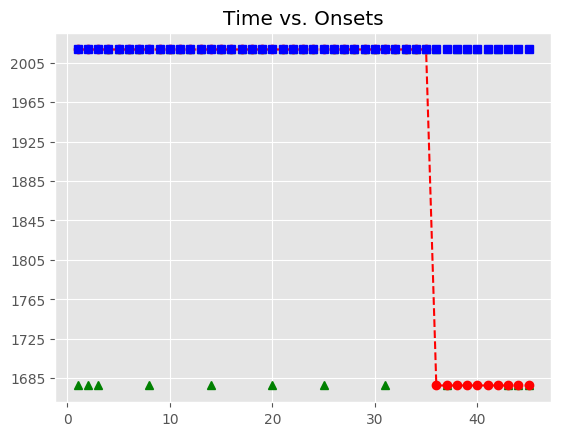

The data file committed next to this chart (first rows):
, Asynchrony, Tap Onset, Test, True Onset, User ID, IOI, Max, Min, Sanitized Tap Onset, Sanitized Asynchrony, Sanitized Mean Asynchrony, Sanitized Std Dev Asynchrony, Mean Asynchrony, Std Dev Asynchrony, Missed Taps, Phase Correction Response
1, 1384, 2018-05-07 12:08:39.897984000, H1a1, 2018-05-07 12:08:38.513668000, 514, 0 days 00:00:00.335885000, 2018-05-07 12:08:38.681610500, 2018-05-07 12:08:38.345680000, , , 15.88, 101.7, 2511, 708.5, 12, 
2, 1429, 2018-05-07 12:08:40.278664000, H1a1, 2018-05-07 12:08:38.849553000, 514, 0 days 00:00:00.335488000, 2018-05-07 12:08:39.017297000, 2018-05-07 12:08:38.681610500, , , 15.88, 101.7, 2511, 708.5, 12, 
3, 1470, 2018-05-07 12:08:40.655508000, H1a1, 2018-05-07 12:08:39.185041000, 514, 0 days 00:00:00.336610000, 2018-05-07 12:08:39.353346000, 2018-05-07 12:08:39.017297000, , , 15.88, 101.7, 2511, 708.5, 12, 
4, 1502, 2018-05-07 12:08:41.023908000, H1a1, 2018-05-07 12:08:39.521651000, 514, 0 days 00:00:00.319322000, 2018-05-07 12:08:39.681312000, 2018-05-07 12:08:39.353346000, 2018-05-07 12:08:39.521532000, -0.119, 15.88, 101.7, 2511, 708.5, 12, 57.13
5, 1596, 2018-05-07 12:08:41.437468000, H1a1, 2018-05-07 12:08:39.840973000, 514, 0 days 00:00:00.335917000, 2018-05-07 12:08:40.008931500, 2018-05-07 12:08:39.681312000, 2018-05-07 12:08:39.897984000, 57.01, 15.88, 101.7, 2511, 708.5, 12, 44.76
6, 1694, 2018-05-07 12:08:41.871384000, H1a1, 2018-05-07 12:08:40.176890000, 514, 0 days 00:00:00.335806000, 2018-05-07 12:08:40.344793000, 2018-05-07 12:08:40.008931500, 2018-05-07 12:08:40.278664000, 101.8, 15.88, 101.7, 2511, 708.5, 12, 41.04
7, 1760, 2018-05-07 12:08:42.272302000, H1a1, 2018-05-07 12:08:40.512696000, 514, 0 days 00:00:00.335767000, 2018-05-07 12:08:40.680579500, 2018-05-07 12:08:40.344793000, 2018-05-07 12:08:40.655508000, 142.8, 15.88, 101.7, 2511, 708.5, 12, 
8, 1809, 2018-05-07 12:08:42.657545000, H1a1, 2018-05-07 12:08:40.848463000, 514, 0 days 00:00:00.335811000, 2018-05-07 12:08:41.016368500, 2018-05-07 12:08:40.680579500, , , 15.88, 101.7, 2511, 708.5, 12, 
9, 1846, 2018-05-07 12:08:43.030125000, H1a1, 2018-05-07 12:08:41.184274000, 514, 0 days 00:00:00.335906000, 2018-05-07 12:08:41.352227000, 2018-05-07 12:08:41.016368500, 2018-05-07 12:08:41.023908000, -160.4, 15.88, 101.7, 2511, 708.5, 12, 77.65
10, 1915, 2018-05-07 12:08:43.435470000, H1a1, 2018-05-07 12:08:41.520180000, 514, 0 days 00:00:00.319823000, 2018-05-07 12:08:41.680091500, 2018-05-07 12:08:41.352227000, 2018-05-07 12:08:41.437468000, -82.71, 15.88, 101.7, 2511, 708.5, 12, 114.1
11, 2029, 2018-05-07 12:08:43.869311000, H1a1, 2018-05-07 12:08:41.840003000, 514, 0 days 00:00:00.335848000, 2018-05-07 12:08:42.007927000, 2018-05-07 12:08:41.680091500, 2018-05-07 12:08:41.871384000, 31.38, 15.88, 101.7, 2511, 708.5, 12, 65.07
12, 2091, 2018-05-07 12:08:44.266413000, H1a1, 2018-05-07 12:08:42.175851000, 514, 0 days 00:00:00.335647000, 2018-05-07 12:08:42.343674500, 2018-05-07 12:08:42.007927000, 2018-05-07 12:08:42.272302000, 96.45, 15.88, 101.7, 2511, 708.5, 12, 49.6
13, 2160, 2018-05-07 12:08:44.671894000, H1a1, 2018-05-07 12:08:42.511498000, 514, 0 days 00:00:00.335756000, 2018-05-07 12:08:42.679376000, 2018-05-07 12:08:42.343674500, 2018-05-07 12:08:42.657545000, 146, 15.88, 101.7, 2511, 708.5, 12, 
14, 2225, 2018-05-07 12:08:45.072710000, H1a1, 2018-05-07 12:08:42.847254000, 514, 0 days 00:00:00.335767000, 2018-05-07 12:08:43.015137500, 2018-05-07 12:08:42.679376000, , , 15.88, 101.7, 2511, 708.5, 12, 
15, 2299, 2018-05-07 12:08:45.482376000, H1a1, 2018-05-07 12:08:43.183021000, 514, 0 days 00:00:00.320006000, 2018-05-07 12:08:43.343024000, 2018-05-07 12:08:43.015137500, 2018-05-07 12:08:43.030125000, -152.9, 15.88, 101.7, 2511, 708.5, 12, 85.34
16, 2405, 2018-05-07 12:08:45.908294000, H1a1, 2018-05-07 12:08:43.503027000, 514, 0 days 00:00:00.335841000, 2018-05-07 12:08:43.670947500, 2018-05-07 12:08:43.343024000, 2018-05-07 12:08:43.435470000, -67.56, 15.88, 101.7, 2511, 708.5, 12, 98.0
17, 2471, 2018-05-07 12:08:46.309477000, H1a1, 2018-05-07 12:08:43.838868000, 514, 0 days 00:00:00.335904000, 2018-05-07 12:08:44.006820000, 2018-05-07 12:08:43.670947500, 2018-05-07 12:08:43.869311000, 30.44, 15.88, 101.7, 2511, 708.5, 12, 61.2
18, 2515, 2018-05-07 12:08:46.689940000, H1a1, 2018-05-07 12:08:44.174772000, 514, 0 days 00:00:00.335535000, 2018-05-07 12:08:44.342539500, 2018-05-07 12:08:44.006820000, 2018-05-07 12:08:44.266413000, 91.64, 15.88, 101.7, 2511, 708.5, 12, 69.95
19, 2594, 2018-05-07 12:08:47.103883000, H1a1, 2018-05-07 12:08:44.510307000, 514, 0 days 00:00:00.336034000, 2018-05-07 12:08:44.678324000, 2018-05-07 12:08:44.342539500, 2018-05-07 12:08:44.671894000, 161.6, 15.88, 101.7, 2511, 708.5, 12, 
20, 2662, 2018-05-07 12:08:47.508762000, H1a1, 2018-05-07 12:08:44.846341000, 514, 0 days 00:00:00.319875000, 2018-05-07 12:08:45.006278500, 2018-05-07 12:08:44.678324000, , , 15.88, 101.7, 2511, 708.5, 12, 
21, 2732, 2018-05-07 12:08:47.898058000, H1a1, 2018-05-07 12:08:45.166216000, 514, 0 days 00:00:00.335731000, 2018-05-07 12:08:45.334081500, 2018-05-07 12:08:45.006278500, 2018-05-07 12:08:45.072710000, -93.51, 15.88, 101.7, 2511, 708.5, 12, 73.94
22, 2789, 2018-05-07 12:08:48.291097000, H1a1, 2018-05-07 12:08:45.501947000, 514, 0 days 00:00:00.335956000, 2018-05-07 12:08:45.669925000, 2018-05-07 12:08:45.334081500, 2018-05-07 12:08:45.482376000, -19.57, 15.88, 101.7, 2511, 708.5, 12, 89.96
23, 2846, 2018-05-07 12:08:48.684138000, H1a1, 2018-05-07 12:08:45.837903000, 514, 0 days 00:00:00.335790000, 2018-05-07 12:08:46.005798000, 2018-05-07 12:08:45.669925000, 2018-05-07 12:08:45.908294000, 70.39, 15.88, 101.7, 2511, 708.5, 12, 65.39
24, 2916, 2018-05-07 12:08:49.089360000, H1a1, 2018-05-07 12:08:46.173693000, 514, 0 days 00:00:00.335710000, 2018-05-07 12:08:46.341548000, 2018-05-07 12:08:46.005798000, 2018-05-07 12:08:46.309477000, 135.8, 15.88, 101.7, 2511, 708.5, 12, 
25, 2985, 2018-05-07 12:08:49.494641000, H1a1, 2018-05-07 12:08:46.509403000, 514, 0 days 00:00:00.335801000, 2018-05-07 12:08:46.677303500, 2018-05-07 12:08:46.341548000, , , 15.88, 101.7, 2511, 708.5, 12, 
26, 3063, 2018-05-07 12:08:49.907925000, H1a1, 2018-05-07 12:08:46.845204000, 514, 0 days 00:00:00.319891000, 2018-05-07 12:08:47.005149500, 2018-05-07 12:08:46.677303500, 2018-05-07 12:08:46.689940000, -155.3, 15.88, 101.7, 2511, 708.5, 12, 94.05
27, 3144, 2018-05-07 12:08:50.309327000, H1a1, 2018-05-07 12:08:47.165095000, 514, 0 days 00:00:00.335965000, 2018-05-07 12:08:47.333077500, 2018-05-07 12:08:47.005149500, 2018-05-07 12:08:47.103883000, -61.21, 15.88, 101.7, 2511, 708.5, 12, 68.91
28, 3205, 2018-05-07 12:08:50.706488000, H1a1, 2018-05-07 12:08:47.501060000, 514, 0 days 00:00:00.335703000, 2018-05-07 12:08:47.668911500, 2018-05-07 12:08:47.333077500, 2018-05-07 12:08:47.508762000, 7.702, 15.88, 101.7, 2511, 708.5, 12, 53.59
29, 3267, 2018-05-07 12:08:51.103584000, H1a1, 2018-05-07 12:08:47.836763000, 514, 0 days 00:00:00.335765000, 2018-05-07 12:08:48.004645500, 2018-05-07 12:08:47.668911500, 2018-05-07 12:08:47.898058000, 61.3, 15.88, 101.7, 2511, 708.5, 12, 57.27
30, 3353, 2018-05-07 12:08:51.525377000, H1a1, 2018-05-07 12:08:48.172528000, 514, 0 days 00:00:00.335936000, 2018-05-07 12:08:48.340496000, 2018-05-07 12:08:48.004645500, 2018-05-07 12:08:48.291097000, 118.6, 15.88, 101.7, 2511, 708.5, 12, 
31, 3402, 2018-05-07 12:08:51.910333000, H1a1, 2018-05-07 12:08:48.508464000, 514, 0 days 00:00:00.319795000, 2018-05-07 12:08:48.668361500, 2018-05-07 12:08:48.340496000, , , 15.88, 101.7, 2511, 708.5, 12, 
32, 3483, 2018-05-07 12:08:52.311275000, H1a1, 2018-05-07 12:08:48.828259000, 514, 0 days 00:00:00.335802000, 2018-05-07 12:08:48.996160000, 2018-05-07 12:08:48.668361500, 2018-05-07 12:08:48.684138000, -144.1, 15.88, 101.7, 2511, 708.5, 12, 69.42
33, 3536, 2018-05-07 12:08:52.700503000, H1a1, 2018-05-07 12:08:49.164061000, 514, 0 days 00:00:00.335838000, 2018-05-07 12:08:49.331980000, 2018-05-07 12:08:48.996160000, 2018-05-07 12:08:49.089360000, -74.7, 15.88, 101.7, 2511, 708.5, 12, 69.44
34, 3610, 2018-05-07 12:08:53.109816000, H1a1, 2018-05-07 12:08:49.499899000, 514, 0 days 00:00:00.335817000, 2018-05-07 12:08:49.667807500, 2018-05-07 12:08:49.331980000, 2018-05-07 12:08:49.494641000, -5.258, 15.88, 101.7, 2511, 708.5, 12, 77.47
35, 3684, 2018-05-07 12:08:53.519217000, H1a1, 2018-05-07 12:08:49.835716000, 514, 0 days 00:00:00.335821000, 2018-05-07 12:08:50.003626500, 2018-05-07 12:08:49.667807500, 2018-05-07 12:08:49.907925000, 72.21, 15.88, 101.7, 2511, 708.5, 12, 65.58
36, , , H1a1, 2018-05-07 12:08:50.171537000, 514, 0 days 00:00:00.320134000, 2018-05-07 12:08:50.331604000, 2018-05-07 12:08:50.003626500, 2018-05-07 12:08:50.309327000, 137.8, 15.88, 101.7, 2511, 708.5, 12, 
37, , , H1a1, 2018-05-07 12:08:50.491671000, 514, 0 days 00:00:00.335650000, 2018-05-07 12:08:50.659496000, 2018-05-07 12:08:50.331604000, , , 15.88, 101.7, 2511, 708.5, 12, 
38, , , H1a1, 2018-05-07 12:08:50.827321000, 514, 0 days 00:00:00.335764000, 2018-05-07 12:08:50.995203000, 2018-05-07 12:08:50.659496000, 2018-05-07 12:08:50.706488000, -120.8, 15.88, 101.7, 2511, 708.5, 12, 61.33
39, , , H1a1, 2018-05-07 12:08:51.163085000, 514, 0 days 00:00:00.335745000, 2018-05-07 12:08:51.330957500, 2018-05-07 12:08:50.995203000, 2018-05-07 12:08:51.103584000, -59.5, 15.88, 101.7, 2511, 708.5, 12, 86.05
40, , , H1a1, 2018-05-07 12:08:51.498830000, 514, 0 days 00:00:00.335915000, 2018-05-07 12:08:51.666787500, 2018-05-07 12:08:51.330957500, 2018-05-07 12:08:51.525377000, 26.55, 15.88, 101.7, 2511, 708.5, 12, 49.04
41, , , H1a1, 2018-05-07 12:08:51.834745000, 514, 0 days 00:00:00.319747000, 2018-05-07 12:08:51.994618500, 2018-05-07 12:08:51.666787500, 2018-05-07 12:08:51.910333000, 75.59, 15.88, 101.7, 2511, 708.5, 12, 81.19
42, , , H1a1, 2018-05-07 12:08:52.154492000, 514, 0 days 00:00:00.335791000, 2018-05-07 12:08:52.322387500, 2018-05-07 12:08:51.994618500, 2018-05-07 12:08:52.311275000, 156.8, 15.88, 101.7, 2511, 708.5, 12, 
43, , , H1a1, 2018-05-07 12:08:52.490283000, 514, 0 days 00:00:00.335996000, 2018-05-07 12:08:52.658281000, 2018-05-07 12:08:52.322387500, , , 15.88, 101.7, 2511, 708.5, 12, 
44, , , H1a1, 2018-05-07 12:08:52.826279000, 514, 0 days 00:00:00.335857000, 2018-05-07 12:08:52.994207500, 2018-05-07 12:08:52.658281000, , , 15.88, 101.7, 2511, 708.5, 12, 
45, , , H1a1, 2018-05-07 12:08:53.162136000, 514, 0 days 00:00:00.335766000, 2018-05-07 12:08:53.330019000, 2018-05-07 12:08:52.994207500, , , 15.88, 101.7, 2511, 708.5, 12, 
